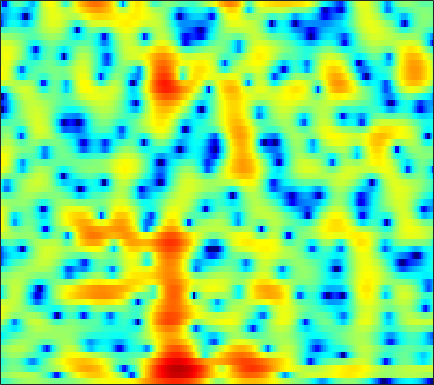

Source data for this figure (header and first rows):
-3.2265, -2.9462, -2.5109, -2.0262, -1.642, -1.1286, -0.62809, -0.26639, 0.18135, 0.55952, 0.87303, 1.0671, 1.2558, 1.3598, 1.385, 1.3572, 1.2589, 1.1416, 0.94023, 0.70255, 0.43013, 0.22531, -0.036452, -0.27237
-0.04873, 0.2281, 0.5883, 0.9293, 1.171, 1.464, 1.713, 1.872, 2.043, 2.16, 2.221, 2.228, 2.177, 2.049, 1.905, 1.633, 1.254, 0.8904, 0.2685, -0.5504, -1.627, -2.653, -4.45, -6.963
-2.935, -2.193, -1.386, -0.7812, -0.457, -0.1947, -0.1187, -0.1898, -0.4422, -0.869, -1.457, -1.973, -2.689, -3.318, -3.623, -3.67, -3.309, -2.862, -2.159, -1.445, -0.8012, -0.3746, 0.129, 0.5836
-4.279, -3.259, -2.184, -1.4, -1.004, -0.7188, -0.7029, -0.874, -1.363, -2.169, -3.346, -4.495, -6.402, -8.613, -10.03, -10.3, -8.596, -6.928, -4.872, -3.169, -1.768, -0.867, 0.1912, 1.131
-1.464, -0.8496, -0.1512, 0.4056, 0.719, 1.001, 1.131, 1.12, 0.968, 0.6634, 0.2316, -0.1609, -0.7375, -1.345, -1.794, -2.359, -2.855, -3.203, -3.584, -3.856, -3.889, -3.685, -3.055, -2.092
-0.2274, 0.2039, 0.747, 1.236, 1.55, 1.893, 2.135, 2.241, 2.274, 2.18, 1.972, 1.734, 1.303, 0.719, 0.1678, -0.7489, -1.954, -3.107, -5.091, -7.896, -11.93, -15.06, -12.87, -8.134
-3.76, -2.972, -2.036, -1.23, -0.7155, -0.1409, 0.3179, 0.5923, 0.8714, 1.063, 1.164, 1.176, 1.113, 0.9536, 0.7725, 0.4634, 0.07093, -0.2569, -0.6978, -1.09, -1.351, -1.432, -1.337, -1.018
-6.088, -5.121, -4.148, -3.428, -2.997, -2.5, -2.045, -1.71, -1.242, -0.7662, -0.3162, -0.00839, 0.3502, 0.636, 0.8007, 0.9518, 1.036, 1.057, 1.046, 1.01, 0.9652, 0.9452, 0.9467, 0.9708
-2.853, -3.074, -3.599, -4.379, -5.081, -5.966, -6.356, -6.054, -4.936, -3.458, -2.027, -1.083, -0.03015, 0.786, 1.252, 1.702, 1.988, 2.105, 2.148, 2.085, 1.934, 1.789, 1.567, 1.337
1.808, 0.9916, -0.4252, -2.362, -4.297, -7.737, -11.23, -10.6, -6.744, -3.56, -1.31, -0.05756, 1.199, 2.079, 2.533, 2.9, 3.041, 3.004, 2.785, 2.384, 1.777, 1.201, 0.2678, -0.793
4.112, 3.598, 2.863, 2.081, 1.502, 0.8315, 0.3946, 0.2584, 0.3164, 0.5515, 0.8469, 1.065, 1.302, 1.407, 1.419, 1.321, 1.102, 0.8521, 0.3771, -0.2786, -1.198, -2.119, -3.804, -6.265
4.234, 3.957, 3.583, 3.205, 2.927, 2.562, 2.203, 1.918, 1.509, 1.063, 0.5752, 0.1608, -0.478, -1.18, -1.708, -2.349, -2.881, -3.178, -3.434, -3.573, -3.687, -3.8, -4.011, -4.329
2.771, 2.693, 2.715, 2.798, 2.847, 2.815, 2.616, 2.35, 1.804, 1.02, -0.05003, -1.072, -2.719, -4.751, -6.559, -9.197, -11.43, -11.83, -10.54, -8.537, -6.61, -5.351, -3.904, -2.694
-5.149, -3.548, -1.184, 0.6256, 1.563, 2.333, 2.63, 2.581, 2.161, 1.321, 0.0282, -1.235, -3.353, -6.118, -8.685, -12.73, -16.53, -17.35, -15.38, -12.17, -8.99, -6.819, -4.285, -2.174
-4.137, -2.998, -1.052, 0.6047, 1.498, 2.297, 2.689, 2.728, 2.45, 1.805, 0.8028, -0.1801, -1.9, -4.031, -5.955, -9.1, -13.35, -18.24, -28.99, -16.15, -10.2, -7.244, -4.255, -1.992
0.8709, 0.9599, 1.243, 1.601, 1.869, 2.169, 2.341, 2.352, 2.205, 1.872, 1.33, 0.7753, -0.1202, -1.137, -1.987, -3.154, -4.191, -4.738, -5.001, -4.652, -3.822, -3.081, -2.095, -1.212
-0.08412, 0.02137, 0.2557, 0.5416, 0.7864, 1.093, 1.335, 1.471, 1.575, 1.58, 1.483, 1.364, 1.149, 0.8581, 0.6316, 0.3393, 0.07997, -0.0641, -0.1785, -0.2132, -0.1958, -0.1762, -0.2083, -0.3761
-4.208, -3.713, -2.957, -2.171, -1.616, -0.9642, -0.4196, -0.05934, 0.3439, 0.673, 0.9498, 1.139, 1.346, 1.5, 1.608, 1.728, 1.809, 1.845, 1.865, 1.833, 1.72, 1.57, 1.263, 0.7766
-11.92, -9.678, -7.407, -5.714, -4.742, -3.752, -2.977, -2.516, -1.998, -1.508, -0.9897, -0.5938, -0.02285, 0.5911, 1.03, 1.563, 2.027, 2.308, 2.585, 2.741, 2.774, 2.705, 2.494, 2.143
-12.71, -11.07, -9.045, -7.494, -6.699, -6.014, -5.745, -5.791, -6.01, -6.075, -5.61, -4.817, -3.424, -1.889, -0.8397, 0.3654, 1.341, 1.933, 2.531, 2.941, 3.184, 3.268, 3.239, 3.092
-11.95, -9.751, -7.657, -6.359, -5.846, -5.72, -6.445, -7.644, -10.6, -17.38, -24.67, -13.55, -7.35, -3.854, -2.047, -0.2542, 1.023, 1.725, 2.422, 2.895, 3.19, 3.322, 3.397, 3.349
-4.293, -3.373, -2.431, -1.866, -1.651, -1.703, -2.136, -2.606, -3.38, -3.979, -3.893, -3.349, -2.156, -0.8827, -0.08087, 0.79, 1.381, 1.64, 1.827, 1.913, 1.97, 2.041, 2.179, 2.284
2.71, 2.482, 2.2, 1.902, 1.669, 1.313, 1.006, 0.7924, 0.5773, 0.4914, 0.5076, 0.605, 0.7558, 0.7932, 0.7676, 0.4965, -0.07885, -0.7226, -1.908, -3.241, -4.186, -4.183, -3.224, -1.84
5.049, 4.298, 3.254, 2.166, 1.34, 0.3919, -0.2672, -0.5184, -0.5002, -0.2521, 0.04014, 0.221, 0.307, 0.1743, -0.1142, -0.832, -2.008, -3.266, -5.674, -9.557, -15.96, -16.46, -9.59, -5.369
5.38, 4.225, 2.363, -0.03113, -2.26, -5.995, -9.502, -9.152, -6.13, -3.644, -1.984, -1.238, -0.7291, -0.6154, -0.8468, -1.405, -2.275, -3.045, -4.08, -4.919, -5.22, -4.984, -4.033, -2.607
5.053, 4.006, 2.287, 0.1995, -1.675, -4.426, -6.439, -6.45, -4.874, -3.168, -1.924, -1.349, -1.017, -1.171, -1.569, -2.456, -3.71, -4.841, -6.392, -7.44, -7.26, -6.315, -4.532, -2.638
4.122, 3.504, 2.612, 1.69, 1.022, 0.2866, -0.2364, -0.4159, -0.4533, -0.3384, -0.256, -0.2638, -0.4635, -1.004, -1.627, -2.919, -4.811, -6.867, -11.05, -19.1, -17.11, -11.26, -6.645, -3.686
2.031, 1.698, 1.297, 0.9422, 0.7582, 0.5977, 0.5543, 0.5752, 0.6437, 0.7166, 0.7392, 0.6807, 0.4697, 0.108, -0.3182, -1.056, -1.99, -2.756, -3.723, -4.306, -4.24, -3.755, -2.794, -1.728
-1.31, -1.745, -2.175, -2.246, -2.048, -1.556, -0.8869, -0.3924, 0.2207, 0.725, 1.101, 1.286, 1.407, 1.412, 1.318, 1.127, 0.841, 0.6205, 0.3363, 0.116, -0.009792, -0.02726, 0.003857, 0.06129
-5.531, -7.634, -10.9, -11.26, -8.937, -5.728, -3.334, -1.984, -0.5963, 0.4197, 1.172, 1.613, 2.056, 2.333, 2.476, 2.563, 2.554, 2.49, 2.339, 2.118, 1.838, 1.573, 1.165, 0.6682
-4.109, -5.897, -8.287, -8.609, -7.206, -4.863, -2.943, -1.814, -0.6492, 0.2509, 0.9821, 1.444, 1.989, 2.435, 2.716, 2.977, 3.135, 3.157, 3.07, 2.836, 2.438, 2.015, 1.274, 0.3027
1.261, 0.6956, -0.003946, -0.4945, -0.7121, -0.8471, -0.9464, -1.001, -1.074, -0.999, -0.7024, -0.3133, 0.3506, 1.112, 1.618, 2.193, 2.578, 2.746, 2.793, 2.634, 2.253, 1.828, 1.006, -0.1434
4.625, 4.145, 3.417, 2.552, 1.808, 0.6111, -0.9125, -2.361, -4.736, -7.238, -7.936, -6.482, -3.981, -1.864, -0.7234, 0.4064, 1.077, 1.374, 1.525, 1.469, 1.246, 0.9987, 0.5162, -0.1318
5.766, 5.312, 4.587, 3.66, 2.808, 1.375, -0.4727, -2.245, -5.289, -8.928, -10.18, -8.274, -5.313, -3.207, -2.173, -1.343, -1.018, -1.044, -1.301, -1.636, -1.844, -1.874, -1.712, -1.453
5.236, 4.974, 4.491, 3.872, 3.284, 2.387, 1.337, 0.5164, -0.553, -1.405, -1.876, -1.944, -1.809, -1.697, -1.68, -2.026, -2.824, -3.843, -5.834, -8.578, -10.66, -9.888, -7.079, -4.636
3.508, 3.604, 3.565, 3.328, 3.035, 2.497, 1.881, 1.388, 0.7987, 0.3126, -0.0007878, -0.1344, -0.2554, -0.4035, -0.624, -1.158, -2.14, -3.225, -5.342, -8.15, -10.22, -9.477, -6.704, -4.319
0.9216, 1.594, 2.093, 2.138, 1.939, 1.361, 0.5254, -0.1954, -1.112, -1.667, -1.66, -1.338, -0.6911, -0.02202, 0.3113, 0.5733, 0.522, 0.3139, -0.1228, -0.5703, -0.8745, -0.9317, -0.7902, -0.5654
-0.3827, 0.4041, 0.9473, 0.9756, 0.6333, -0.2923, -1.982, -3.894, -7.887, -13.7, -10.88, -6.563, -2.822, -0.4462, 0.784, 1.877, 2.543, 2.799, 2.928, 2.83, 2.573, 2.311, 1.837, 1.25
-0.8047, -0.5047, -0.297, -0.3023, -0.5053, -1.085, -2.035, -3.034, -4.516, -5.44, -4.702, -3.297, -1.198, 0.5634, 1.627, 2.657, 3.322, 3.613, 3.742, 3.597, 3.197, 2.721, 1.833, 0.6289
-3.285, -3.153, -2.869, -2.482, -2.177, -1.855, -1.573, -1.401, -1.145, -0.7732, -0.1809, 0.3688, 1.19, 1.976, 2.518, 3.081, 3.44, 3.567, 3.523, 3.236, 2.705, 2.112, 1.053, -0.3804
-9.54, -9.158, -7.798, -6.183, -4.985, -3.582, -2.377, -1.576, -0.6457, 0.2057, 0.9503, 1.467, 2.086, 2.605, 2.919, 3.227, 3.383, 3.389, 3.245, 2.913, 2.385, 1.847, 0.9537, -0.1659
-35.54, -20.44, -13.64, -9.747, -7.58, -5.224, -3.367, -2.191, -0.8698, 0.2163, 1.095, 1.633, 2.208, 2.645, 2.859, 3.032, 3.07, 3.011, 2.828, 2.521, 2.087, 1.694, 1.065, 0.331
-13.98, -13.64, -11.79, -9.335, -7.471, -5.165, -3.221, -1.976, -0.5902, 0.4796, 1.334, 1.821, 2.291, 2.576, 2.685, 2.693, 2.577, 2.427, 2.157, 1.841, 1.494, 1.218, 0.8128, 0.3724
-21.69, -19.41, -12.28, -7.983, -5.701, -3.32, -1.467, -0.3732, 0.8, 1.685, 2.294, 2.612, 2.839, 2.838, 2.729, 2.414, 1.951, 1.545, 0.9908, 0.5199, 0.2162, 0.07918, -0.002221, -0.07639
-4.996, -5.008, -3.746, -2.06, -0.8914, 0.3987, 1.42, 1.998, 2.576, 3.004, 3.243, 3.315, 3.252, 2.972, 2.556, 1.726, 0.5087, -0.6694, -2.442, -3.913, -4.123, -3.443, -2.201, -1.23
3.023, 2.782, 2.626, 2.59, 2.585, 2.486, 2.257, 2.039, 1.702, 1.416, 1.338, 1.341, 1.355, 1.228, 0.899, 0.009035, -1.546, -3.361, -7.282, -14.75, -14.24, -8.619, -4.541, -2.355
5.039, 4.748, 4.258, 3.601, 2.945, 1.793, 0.1969, -1.325, -3.699, -5.792, -5.877, -4.751, -3.112, -1.988, -1.483, -1.309, -1.62, -2.082, -2.788, -3.282, -3.218, -2.772, -1.919, -1.149
4.78, 4.683, 4.329, 3.646, 2.862, 1.387, -0.7021, -2.865, -6.908, -12.21, -11.67, -8.437, -5.394, -3.61, -2.755, -2.03, -1.634, -1.457, -1.278, -1.087, -0.8628, -0.6657, -0.4334, -0.2598
3.879, 4.228, 4.335, 4.052, 3.603, 2.708, 1.514, 0.49, -0.8985, -2.101, -2.817, -3.066, -3.163, -3.173, -3.181, -3.126, -2.922, -2.626, -2.117, -1.58, -1.079, -0.8, -0.6208, -0.6819
3.796, 4.304, 4.619, 4.6, 4.401, 3.917, 3.211, 2.582, 1.641, 0.6314, -0.5088, -1.457, -2.88, -4.575, -6.053, -7.911, -8.422, -7.501, -5.56, -3.754, -2.421, -1.771, -1.33, -1.409
4.062, 4.267, 4.377, 4.309, 4.142, 3.771, 3.251, 2.749, 1.931, 0.9553, -0.2658, -1.366, -3.228, -5.795, -8.427, -13.64, -16.89, -12.5, -7.817, -4.884, -3.061, -2.166, -1.495, -1.351
3.283, 3.212, 3.105, 2.944, 2.776, 2.476, 2.085, 1.723, 1.138, 0.4158, -0.4029, -1.088, -2.102, -3.169, -3.948, -4.671, -4.807, -4.452, -3.577, -2.559, -1.631, -1.072, -0.5771, -0.3582
1.212, 1.032, 0.8854, 0.7877, 0.714, 0.5791, 0.3569, 0.1464, -0.1844, -0.579, -0.9698, -1.261, -1.581, -1.787, -1.853, -1.797, -1.549, -1.262, -0.7601, -0.2063, 0.3313, 0.6653, 1.001, 1.179
-2.998, -3, -2.721, -2.335, -2.092, -1.907, -1.908, -2.027, -2.294, -2.58, -2.848, -2.948, -2.873, -2.545, -2.132, -1.478, -0.7411, -0.1689, 0.5775, 1.267, 1.853, 2.212, 2.571, 2.771
-13.87, -11.01, -8.001, -6.135, -5.279, -4.682, -4.57, -4.803, -5.512, -6.543, -7.671, -8.147, -7.814, -6.431, -5.086, -3.268, -1.646, -0.5607, 0.6807, 1.71, 2.537, 3.039, 3.529, 3.828
-11.52, -10.57, -8.854, -7.475, -6.741, -6.191, -6.215, -6.643, -7.932, -10.44, -15.13, -23.2, -21.28, -12.16, -8.666, -5.411, -2.988, -1.522, 0.1245, 1.468, 2.531, 3.153, 3.76, 4.127
-7.25, -8.013, -8.105, -7.362, -6.592, -5.739, -5.343, -5.392, -5.903, -6.939, -8.089, -8.71, -8.782, -7.907, -6.888, -5.216, -3.337, -1.911, -0.1127, 1.453, 2.702, 3.405, 4.045, 4.349
-9.776, -17.06, -16.02, -8.725, -5.902, -3.628, -2.357, -1.892, -1.761, -2.088, -2.834, -3.647, -5.04, -6.819, -8.152, -8.236, -5.482, -2.958, -0.09044, 2.06, 3.6, 4.384, 4.973, 5.08
